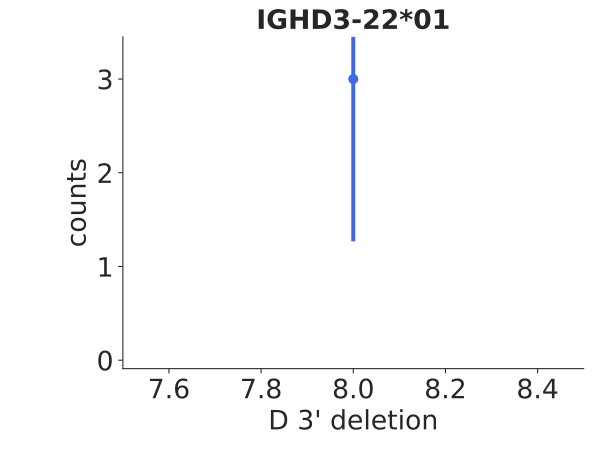

Values plotted in this chart, from the file beside it:
bin_low_edge, contents, binlabel, error
6.5, 0.0, , 0.0
7.5, 3.0, , 1.732
8.5, 0.0, , 0.0
